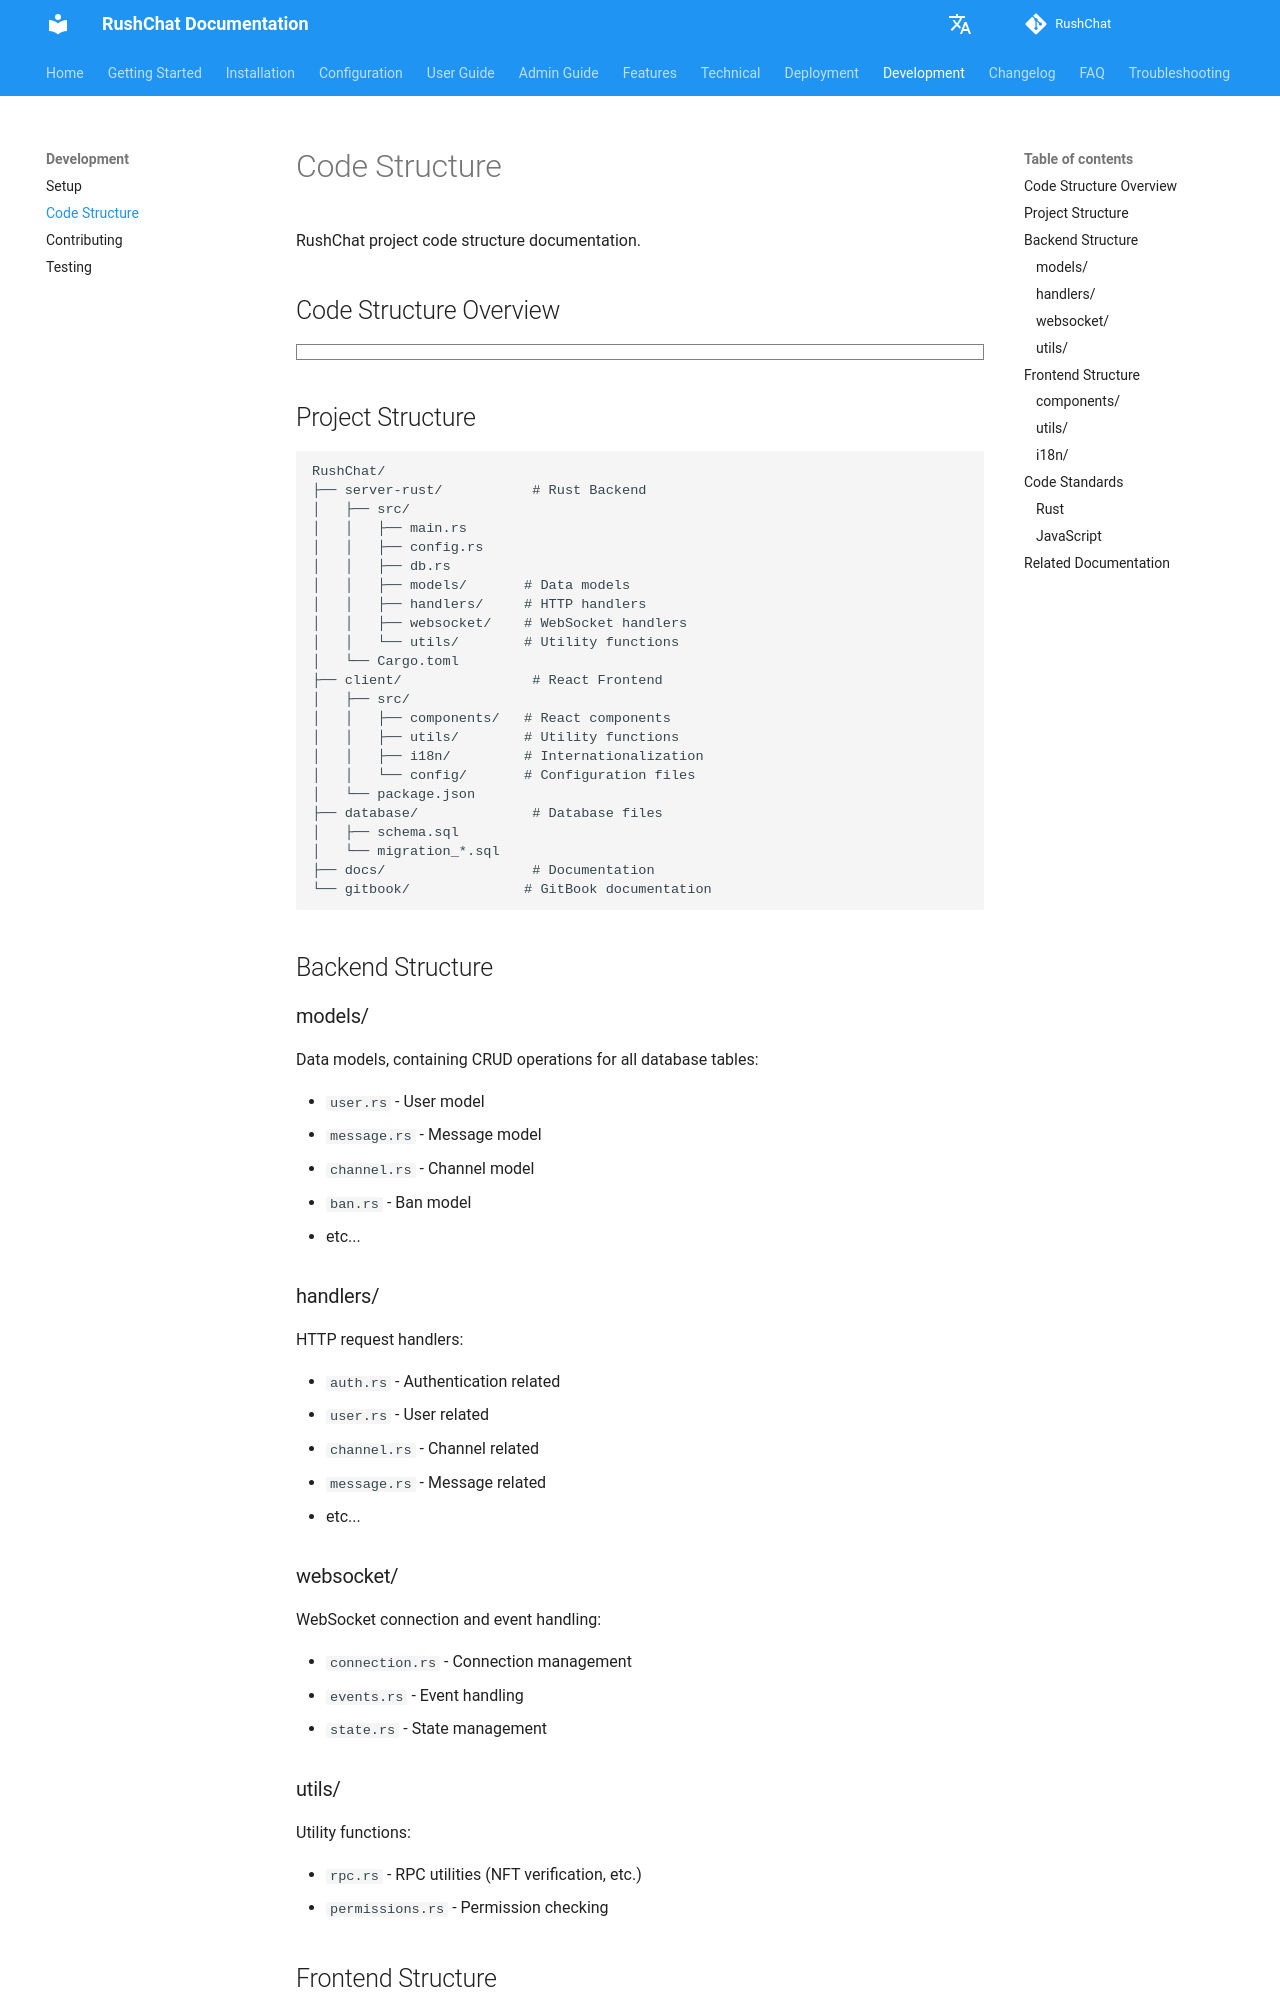

repository: loserxdev/rushchat · page: development/structure/index.html · generator: mkdocs

# Code Structure

RushChat project code structure documentation.

## Code Structure Overview

```markmap
# Code Structure
## Project Structure
- server-rust/
  - Rust Backend
  - Cargo.toml
  - src/
- client/
  - React Frontend
  - package.json
  - src/
- database/
  - schema.sql
  - migration_*.sql
- docs/
  - Project Documentation
- gitbook/
  - GitBook Documentation
## Backend Structure
- models/
  - Data Models
  - CRUD Operations
- handlers/
  - HTTP Handlers
  - Route Handling
- websocket/
  - WebSocket Handling
  - Event Handling
- utils/
  - Utility Functions
  - RPC Utilities
## Frontend Structure
- components/
  - React Components
  - UI Components
- utils/
  - Utility Functions
  - WebSocket
  - Wallet
- i18n/
  - Internationalization
  - Multi-language
- config/
  - Configuration Files
  - Wagmi Configuration
```

## Project Structure

```
RushChat/
├── server-rust/           # Rust Backend
│   ├── src/
│   │   ├── main.rs
│   │   ├── config.rs
│   │   ├── db.rs
│   │   ├── models/       # Data models
│   │   ├── handlers/     # HTTP handlers
│   │   ├── websocket/    # WebSocket handlers
│   │   └── utils/        # Utility functions
│   └── Cargo.toml
├── client/                # React Frontend
│   ├── src/
│   │   ├── components/   # React components
│   │   ├── utils/        # Utility functions
│   │   ├── i18n/         # Internationalization
│   │   └── config/       # Configuration files
│   └── package.json
├── database/              # Database files
│   ├── schema.sql
│   └── migration_*.sql
├── docs/                  # Documentation
└── gitbook/              # GitBook documentation
```

## Backend Structure

### models/

Data models, containing CRUD operations for all database tables:

- `user.rs` - User model
- `message.rs` - Message model
- `channel.rs` - Channel model
- `ban.rs` - Ban model
- etc...
